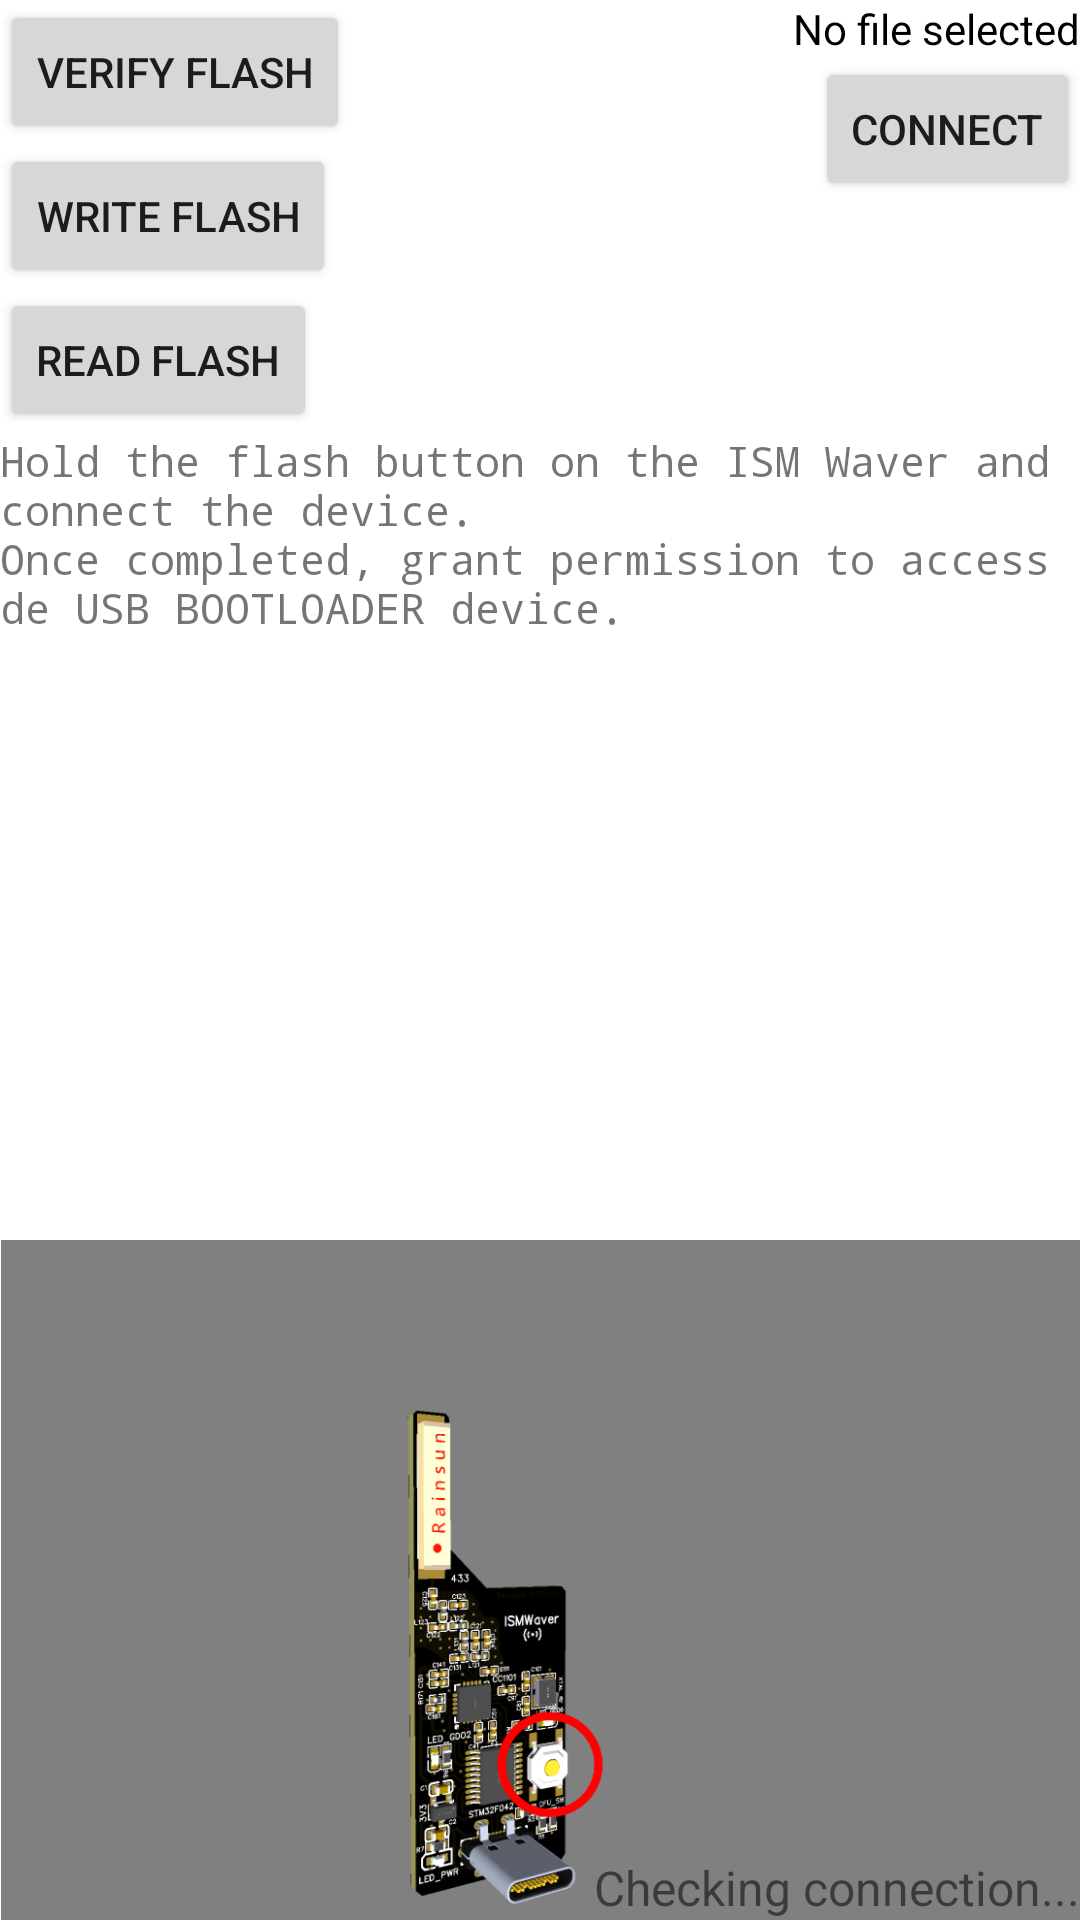

This screen was rendered from an Android layout file. Write that file and the resources it references.
<!-- AndroidManifest.xml: application theme Theme.ISMWaver -->
<!-- res/layout/fragment_flash.xml -->
<?xml version="1.0" encoding="utf-8"?>
<androidx.constraintlayout.widget.ConstraintLayout xmlns:android="http://schemas.android.com/apk/res/android"
    xmlns:app="http://schemas.android.com/apk/res-auto"
    xmlns:tools="http://schemas.android.com/tools"
    android:layout_width="match_parent"
    android:layout_height="match_parent"
    tools:context=".ui.flash.FlashFragment">


    <ImageView
        android:id="@+id/deviceImageView"
        android:layout_width="wrap_content"
        android:layout_height="wrap_content"
        android:adjustViewBounds="true"
        android:scaleType="centerInside"
        android:src="@drawable/flash_button_wide"
        android:visibility="visible"
        app:layout_constraintBottom_toBottomOf="@+id/scrollView3"
        app:layout_constraintEnd_toEndOf="parent"
        app:layout_constraintStart_toStartOf="parent" />

    <TextView
        android:id="@+id/flashDeviceStatus"
        android:layout_width="wrap_content"
        android:layout_height="wrap_content"
        android:text="Checking connection..."
        android:textSize="16sp"
        app:layout_constraintBottom_toBottomOf="@+id/deviceImageView"
        app:layout_constraintEnd_toEndOf="parent" />


    <Button
        android:id="@+id/connectButton"
        android:layout_width="wrap_content"
        android:layout_height="wrap_content"
        android:clickable="true"
        android:focusable="true"
        android:text="connect"
        app:layout_constraintEnd_toEndOf="parent"
        app:layout_constraintTop_toBottomOf="@+id/selectedFileName" />


    <TextView
        android:id="@+id/selectedFileName"
        android:layout_width="wrap_content"
        android:layout_height="wrap_content"
        android:text="No file selected"
        android:textColor="@color/black"
        app:layout_constraintEnd_toEndOf="parent"
        app:layout_constraintTop_toTopOf="parent" />

    <Button
        android:id="@+id/readFlashButton"
        android:layout_width="wrap_content"
        android:layout_height="wrap_content"
        android:clickable="true"
        android:focusable="true"
        android:text="read flash"
        app:icon="@drawable/ai_download"
        app:layout_constraintStart_toStartOf="parent"
        app:layout_constraintTop_toBottomOf="@+id/writeFlashButton" />

    <Button
        android:id="@+id/writeFlashButton"
        android:layout_width="wrap_content"
        android:layout_height="wrap_content"
        android:clickable="true"
        android:focusable="true"
        android:text="write flash"
        app:icon="@drawable/ai_upload"
        app:layout_constraintStart_toStartOf="parent"
        app:layout_constraintTop_toBottomOf="@+id/verifyFlashButton" />


    <Button
        android:id="@+id/verifyFlashButton"
        android:layout_width="wrap_content"
        android:layout_height="wrap_content"
        android:clickable="true"
        android:focusable="true"
        android:text="verify flash"
        app:icon="@drawable/ai_accept"
        app:layout_constraintStart_toStartOf="parent"
        app:layout_constraintTop_toTopOf="parent" />


    <ScrollView
        android:id="@+id/scrollView3"
        android:layout_width="0dp"
        android:layout_height="0dp"
        app:layout_constraintBottom_toBottomOf="parent"
        app:layout_constraintEnd_toEndOf="parent"
        app:layout_constraintStart_toStartOf="parent"
        app:layout_constraintTop_toBottomOf="@+id/readFlashButton">

        <TextView
            android:id="@+id/status"
            android:layout_width="match_parent"
            android:layout_height="wrap_content"
            android:fontFamily="monospace"
            android:scrollbars="vertical"
            android:text="@string/device_status" />
    </ScrollView>

</androidx.constraintlayout.widget.ConstraintLayout>
<!-- resources referenced by this layout -->
<resources>
  <color name="black">#FF000000</color>
  <!-- drawable ai_accept (drawable) -->
  <vector xmlns:android="http://schemas.android.com/apk/res/android"
      android:width="32dp"
      android:height="32dp"
      android:viewportWidth="32"
      android:viewportHeight="32">
    <path
        android:fillColor="#FFFFFFFF"
        android:pathData="M27.759,8.813l-1.381,-1.382l-14.245,14.374l-6.511,-6.472l-1.381,1.382l7.903,7.853l1.38,-1.38l-0.006,-0.007z"
        android:fillType="evenOdd"/>
  </vector>
  <!-- drawable ai_download (drawable) -->
  <vector xmlns:android="http://schemas.android.com/apk/res/android"
      android:width="32dp"
      android:height="32dp"
      android:viewportWidth="32"
      android:viewportHeight="32">
    <path
        android:fillColor="#FF000000"
        android:pathData="M4.793,23.164v2.005h22.413l-0.005,-2.005H4.793zM15.905,21.218l-5.456,-7.441h3.403V6.831h4.071v6.945h3.438L15.905,21.218z"/>
  </vector>
  <!-- drawable ai_upload (drawable) -->
  <vector xmlns:android="http://schemas.android.com/apk/res/android"
      android:width="32dp"
      android:height="32dp"
      android:viewportWidth="32"
      android:viewportHeight="32">
    <path
        android:fillColor="#FFFFFFFF"
        android:pathData="M4.793,23.164v2.005h22.413l-0.005,-2.005H4.793zM15.906,6.831l5.456,7.442h-3.403v6.944h-4.071v-6.944h-3.438L15.906,6.831z"/>
  </vector>
  <!-- drawable flash_button_wide: jpg bitmap (drawable, 115996 bytes) -->
  <string name="device_status">Hold the flash button on the ISM Waver and connect the device.\nOnce completed, grant permission to access de USB BOOTLOADER device.</string>
  <style name="Theme.ISMWaver" parent="Theme.MaterialComponents.DayNight.DarkActionBar">
          
          <item name="colorPrimary">@color/black</item>
          <item name="colorPrimaryVariant">@color/black</item>
          <item name="colorOnPrimary">@color/white</item>
          
          <item name="colorSecondary">@color/teal_200</item>
          <item name="colorSecondaryVariant">@color/teal_700</item>
          <item name="colorOnSecondary">@color/black</item>
          
          <item name="android:statusBarColor">?attr/colorPrimaryVariant</item>
          
      </style>
  <color name="white">#FFFFFFFF</color>
  <color name="teal_200">#FF03DAC5</color>
  <color name="teal_700">#FF018786</color>
</resources>
